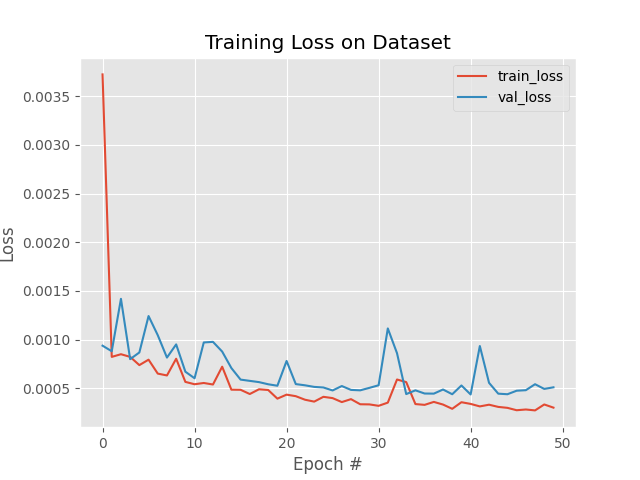

The table this chart was drawn from, first rows:
, loss, val_loss, lr
0, 0.003723, 0.0009387, 0.001
1, 0.0008237, 0.0008816, 0.001
2, 0.0008511, 0.001419, 0.001
3, 0.000824, 0.0008006, 0.001
4, 0.0007393, 0.000869, 0.001
5, 0.0007951, 0.001243, 0.001
6, 0.0006522, 0.001046, 0.001
7, 0.0006332, 0.0008166, 0.001
8, 0.0008047, 0.0009518, 0.001
9, 0.0005671, 0.0006717, 0.001
10, 0.0005429, 0.0006044, 0.001
11, 0.0005559, 0.0009719, 0.001
12, 0.0005403, 0.0009779, 0.001
13, 0.000723, 0.0008783, 0.001
14, 0.0004874, 0.0007091, 0.001
15, 0.0004862, 0.0005906, 0.001
16, 0.0004427, 0.0005777, 0.001
17, 0.0004913, 0.0005648, 0.001
18, 0.0004841, 0.0005427, 0.001
19, 0.0003952, 0.0005276, 0.001
20, 0.0004363, 0.0007818, 0.001
21, 0.0004204, 0.0005446, 0.001
22, 0.0003842, 0.0005321, 0.001
23, 0.0003647, 0.0005158, 0.001
24, 0.0004139, 0.0005096, 0.001
25, 0.0004007, 0.0004793, 0.001
26, 0.00036, 0.0005246, 0.001
27, 0.0003901, 0.0004849, 0.001
28, 0.0003375, 0.0004805, 0.001
29, 0.0003362, 0.000506, 0.001
30, 0.0003215, 0.0005325, 0.001
31, 0.0003543, 0.001116, 0.001
32, 0.0005916, 0.0008614, 0.001
33, 0.000565, 0.0004419, 0.001
34, 0.0003395, 0.0004805, 0.001
35, 0.0003314, 0.0004478, 0.001
36, 0.0003617, 0.0004466, 0.001
37, 0.0003345, 0.000489, 0.001
38, 0.0002909, 0.0004404, 0.001
39, 0.0003585, 0.0005303, 0.001
40, 0.0003412, 0.0004382, 0.001
41, 0.0003156, 0.0009352, 0.001
42, 0.0003331, 0.0005574, 0.001
43, 0.0003105, 0.0004464, 0.001
44, 0.0003008, 0.0004404, 0.001
45, 0.0002763, 0.0004766, 0.001
46, 0.0002839, 0.000482, 0.001
47, 0.0002746, 0.0005433, 0.001
48, 0.0003355, 0.0004951, 0.001
49, 0.0003029, 0.0005114, 0.001
